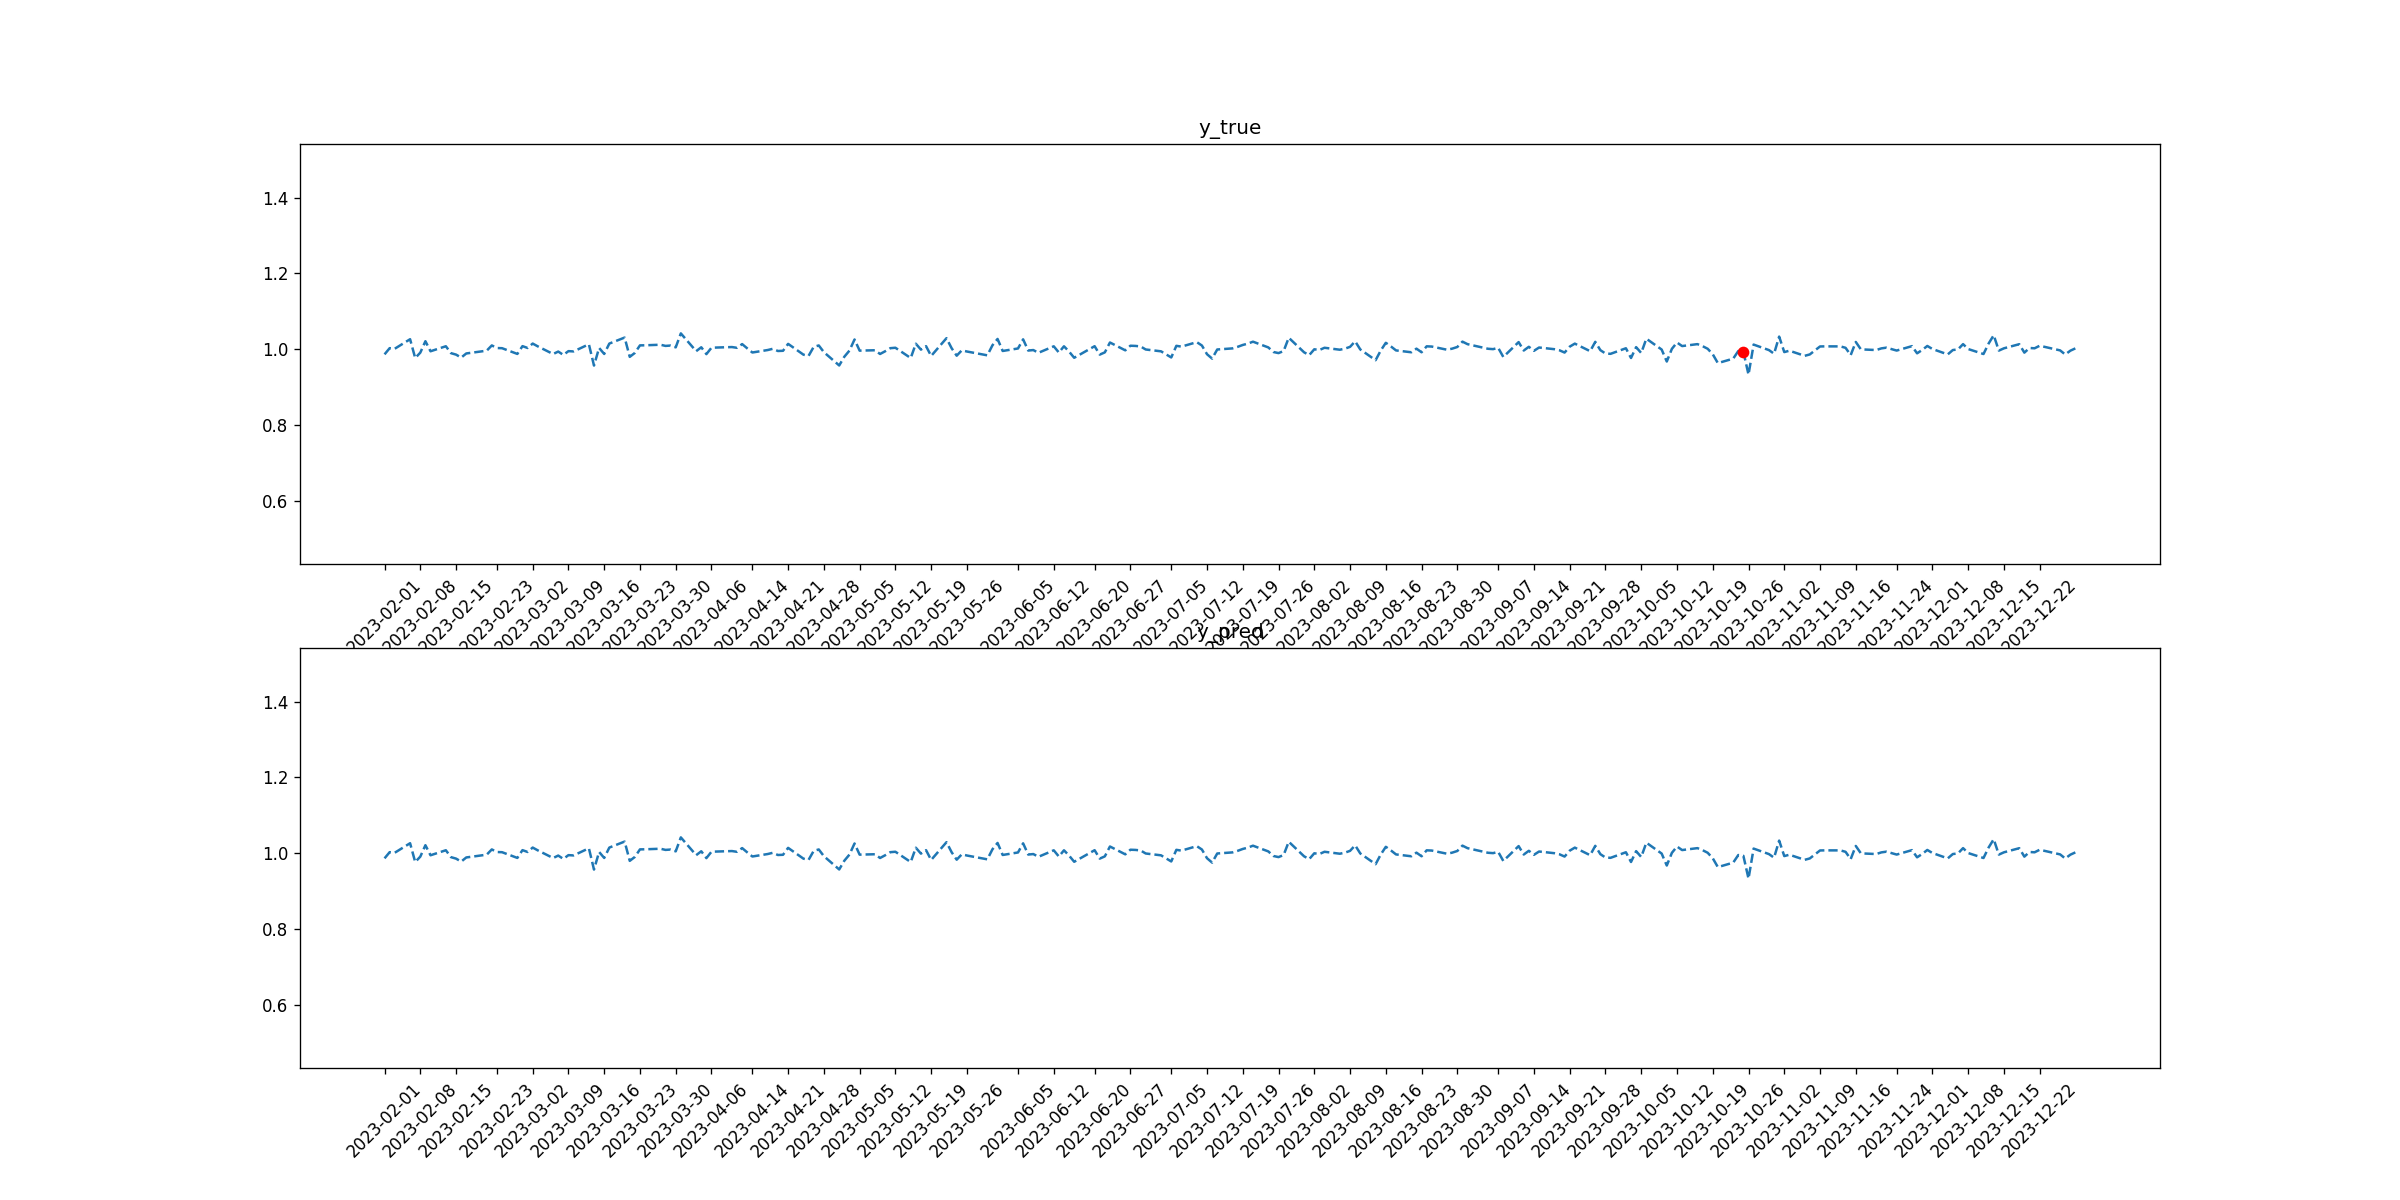

The data file committed next to this chart (first rows):
tid, symbol, close, target_1, pred_1, target_2, pred_2
2023-02-01, CVX, 0.9863, 0, 0, 0, 0
2023-02-02, CVX, 1.003, 0, 0, 0, 0
2023-02-03, CVX, 1.001, 0, 0, 0, 0
2023-02-06, CVX, 1.026, 0, 0, 0, 0
2023-02-07, CVX, 0.9765, 0, 0, 0, 0
2023-02-08, CVX, 0.9908, 0, 0, 0, 0
2023-02-09, CVX, 1.021, 0, 0, 0, 0
2023-02-10, CVX, 0.9944, 0, 0, 0, 0
2023-02-13, CVX, 1.008, 0, 0, 0, 0
2023-02-14, CVX, 0.9895, 0, 0, 0, 0
2023-02-15, CVX, 0.9856, 0, 0, 0, 0
2023-02-16, CVX, 0.9777, 0, 0, 0, 0
2023-02-17, CVX, 0.9886, 0, 0, 0, 0
2023-02-21, CVX, 0.996, 0, 0, 0, 0
2023-02-22, CVX, 1.01, 0, 0, 0, 0
2023-02-23, CVX, 1.003, 0, 0, 0, 0
2023-02-24, CVX, 1.003, 0, 0, 0, 0
2023-02-27, CVX, 0.9874, 0, 0, 0, 0
2023-02-28, CVX, 1.008, 0, 0, 0, 0
2023-03-01, CVX, 1.003, 0, 0, 0, 0
2023-03-02, CVX, 1.015, 0, 0, 0, 0
2023-03-03, CVX, 1.007, 0, 0, 0, 0
2023-03-06, CVX, 0.9871, 0, 0, 0, 0
2023-03-07, CVX, 0.9937, 0, 0, 0, 0
2023-03-08, CVX, 0.9848, 0, 0, 0, 0
2023-03-09, CVX, 0.9948, 0, 0, 0, 0
2023-03-10, CVX, 0.994, 0, 0, 0, 0
2023-03-13, CVX, 1.013, 0, 0, 0, 0
2023-03-14, CVX, 0.9567, 0, 0, 0, 0
2023-03-15, CVX, 1.003, 0, 0, 0, 0
2023-03-16, CVX, 0.9874, 0, 0, 0, 0
2023-03-17, CVX, 1.015, 0, 0, 0, 0
2023-03-20, CVX, 1.031, 0, 0, 0, 0
2023-03-21, CVX, 0.9797, 0, 0, 0, 0
2023-03-22, CVX, 0.9901, 0, 0, 0, 0
2023-03-23, CVX, 1.01, 0, 0, 0, 0
2023-03-24, CVX, 1.01, 0, 0, 0, 0
2023-03-27, CVX, 1.012, 0, 0, 0, 0
2023-03-28, CVX, 1.009, 0, 0, 0, 0
2023-03-29, CVX, 1.01, 0, 0, 0, 0
2023-03-30, CVX, 1.005, 0, 0, 0, 0
2023-03-31, CVX, 1.042, 0, 0, 0, 0
2023-04-03, CVX, 0.9946, 0, 0, 0, 0
2023-04-04, CVX, 1.005, 0, 0, 0, 0
2023-04-05, CVX, 0.9869, 0, 0, 0, 0
2023-04-06, CVX, 1.004, 0, 0, 0, 0
2023-04-10, CVX, 1.006, 0, 0, 0, 0
2023-04-11, CVX, 1.004, 0, 0, 0, 0
2023-04-12, CVX, 1.013, 0, 0, 0, 0
2023-04-13, CVX, 1.002, 0, 0, 0, 0
2023-04-14, CVX, 0.9912, 0, 0, 0, 0
2023-04-17, CVX, 0.9977, 0, 0, 0, 0
2023-04-18, CVX, 1.001, 0, 0, 0, 0
2023-04-19, CVX, 0.9951, 0, 0, 0, 0
2023-04-20, CVX, 0.9957, 0, 0, 0, 0
2023-04-21, CVX, 1.014, 0, 0, 0, 0
2023-04-24, CVX, 0.9855, 0, 0, 0, 0
2023-04-25, CVX, 0.9822, 0, 0, 0, 0
2023-04-26, CVX, 1.006, 0, 0, 0, 0
2023-04-27, CVX, 1.01, 0, 0, 0, 0
... 170 more rows
